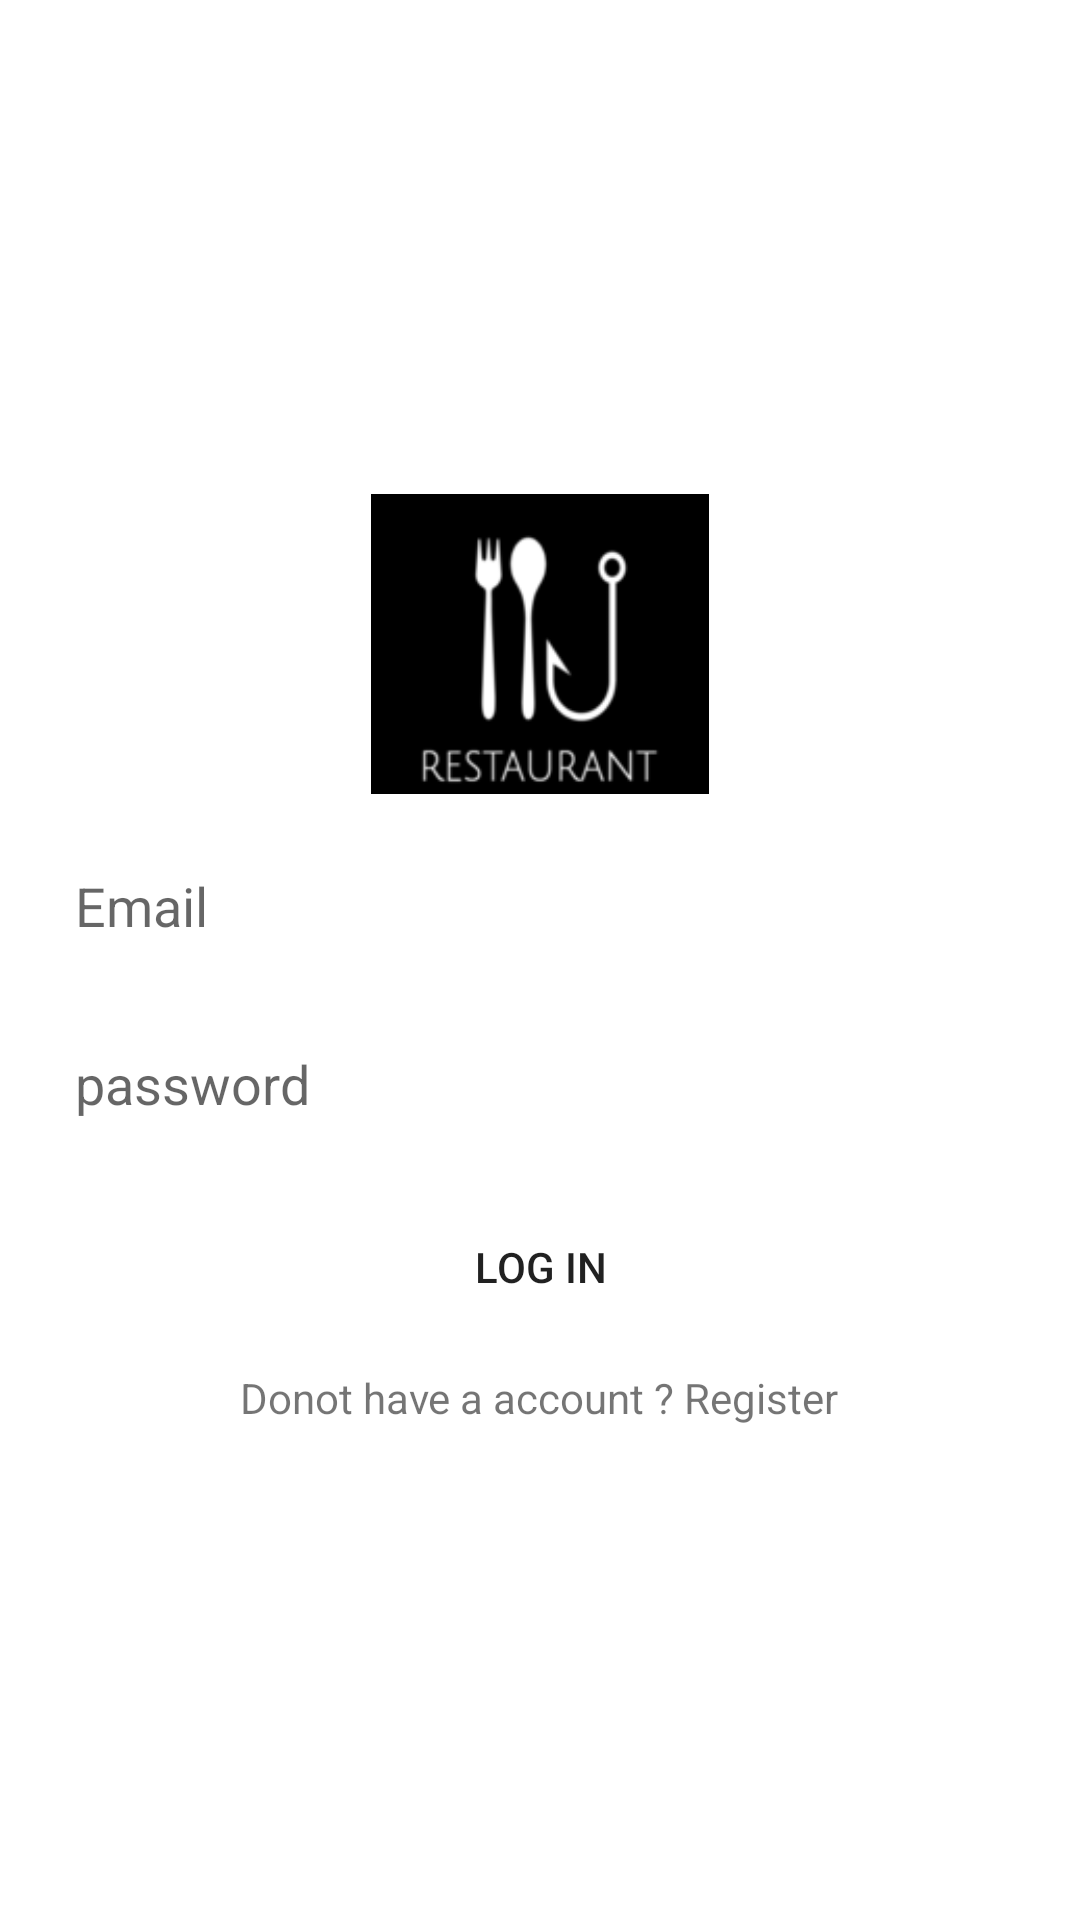

The Android layout XML behind this screen, and the referenced resources:
<!-- AndroidManifest.xml: application theme Theme.RestaurantProjectSOGONG -->
<!-- res/layout/activity_login.xml -->
<?xml version="1.0" encoding="utf-8"?>
<LinearLayout
    xmlns:android="http://schemas.android.com/apk/res/android"
    xmlns:app="http://schemas.android.com/apk/res-auto"
    xmlns:tools="http://schemas.android.com/tools"
    android:layout_width="match_parent"
    android:layout_height="match_parent"
    android:gravity="center"
    android:padding="15dp"
    android:orientation="vertical"
    tools:context=".LoginActivity">
    <ImageView
        android:layout_width="wrap_content"
        android:layout_height="100dp"
        android:src="@drawable/logo"/>

    <EditText
        android:layout_width="match_parent"
        android:layout_height="wrap_content"
        android:background="@drawable/edittext_background"
        android:hint="Email"
        android:id="@+id/email"
        android:inputType="textEmailAddress"
        android:layout_marginTop="15dp"
        android:padding="10dp"/>

    <EditText
        android:layout_width="match_parent"
        android:layout_height="wrap_content"
        android:background="@drawable/edittext_background"
        android:hint="password"
        android:id="@+id/password"
        android:inputType="textPassword"
        android:layout_marginTop="15dp"
        android:padding="10dp"/>
    <Button
        android:layout_width="match_parent"
        android:layout_height="wrap_content"
        android:id="@+id/login"
        android:background="@drawable/button_background"
        android:layout_marginTop="15dp"
        android:text="Log in"/>
    <TextView
        android:id="@+id/txt_signup"
        android:layout_marginTop="10dp"
        android:layout_width="wrap_content"
        android:layout_height="wrap_content"
        android:text="Donot have a account ? Register"/>

</LinearLayout>
<!-- resources referenced by this layout -->
<resources>
  <!-- drawable logo: png bitmap (drawable, 3505 bytes) -->
  <style name="Theme.RestaurantProjectSOGONG" parent="Theme.MaterialComponents.DayNight.DarkActionBar">
          
          <item name="colorPrimary">@color/purple_500</item>
          <item name="colorPrimaryVariant">@color/purple_700</item>
          <item name="colorOnPrimary">@color/white</item>
          
          <item name="colorSecondary">@color/teal_200</item>
          <item name="colorSecondaryVariant">@color/teal_700</item>
          <item name="colorOnSecondary">@color/black</item>
          
          <item name="android:statusBarColor" tools:targetApi="l">?attr/colorPrimaryVariant</item>
          
      </style>
  <!-- not gathered from this repository: default colours our renderer supplied (Android Studio template values) -->
  <color name="purple_500">#FF6200EE</color>
  <color name="purple_700">#FF3700B3</color>
  <color name="teal_200">#FF03DAC5</color>
  <color name="teal_700">#FF018786</color>
  <color name="black">#FF000000</color>
  <color name="white">#FFFFFFFF</color>
</resources>
